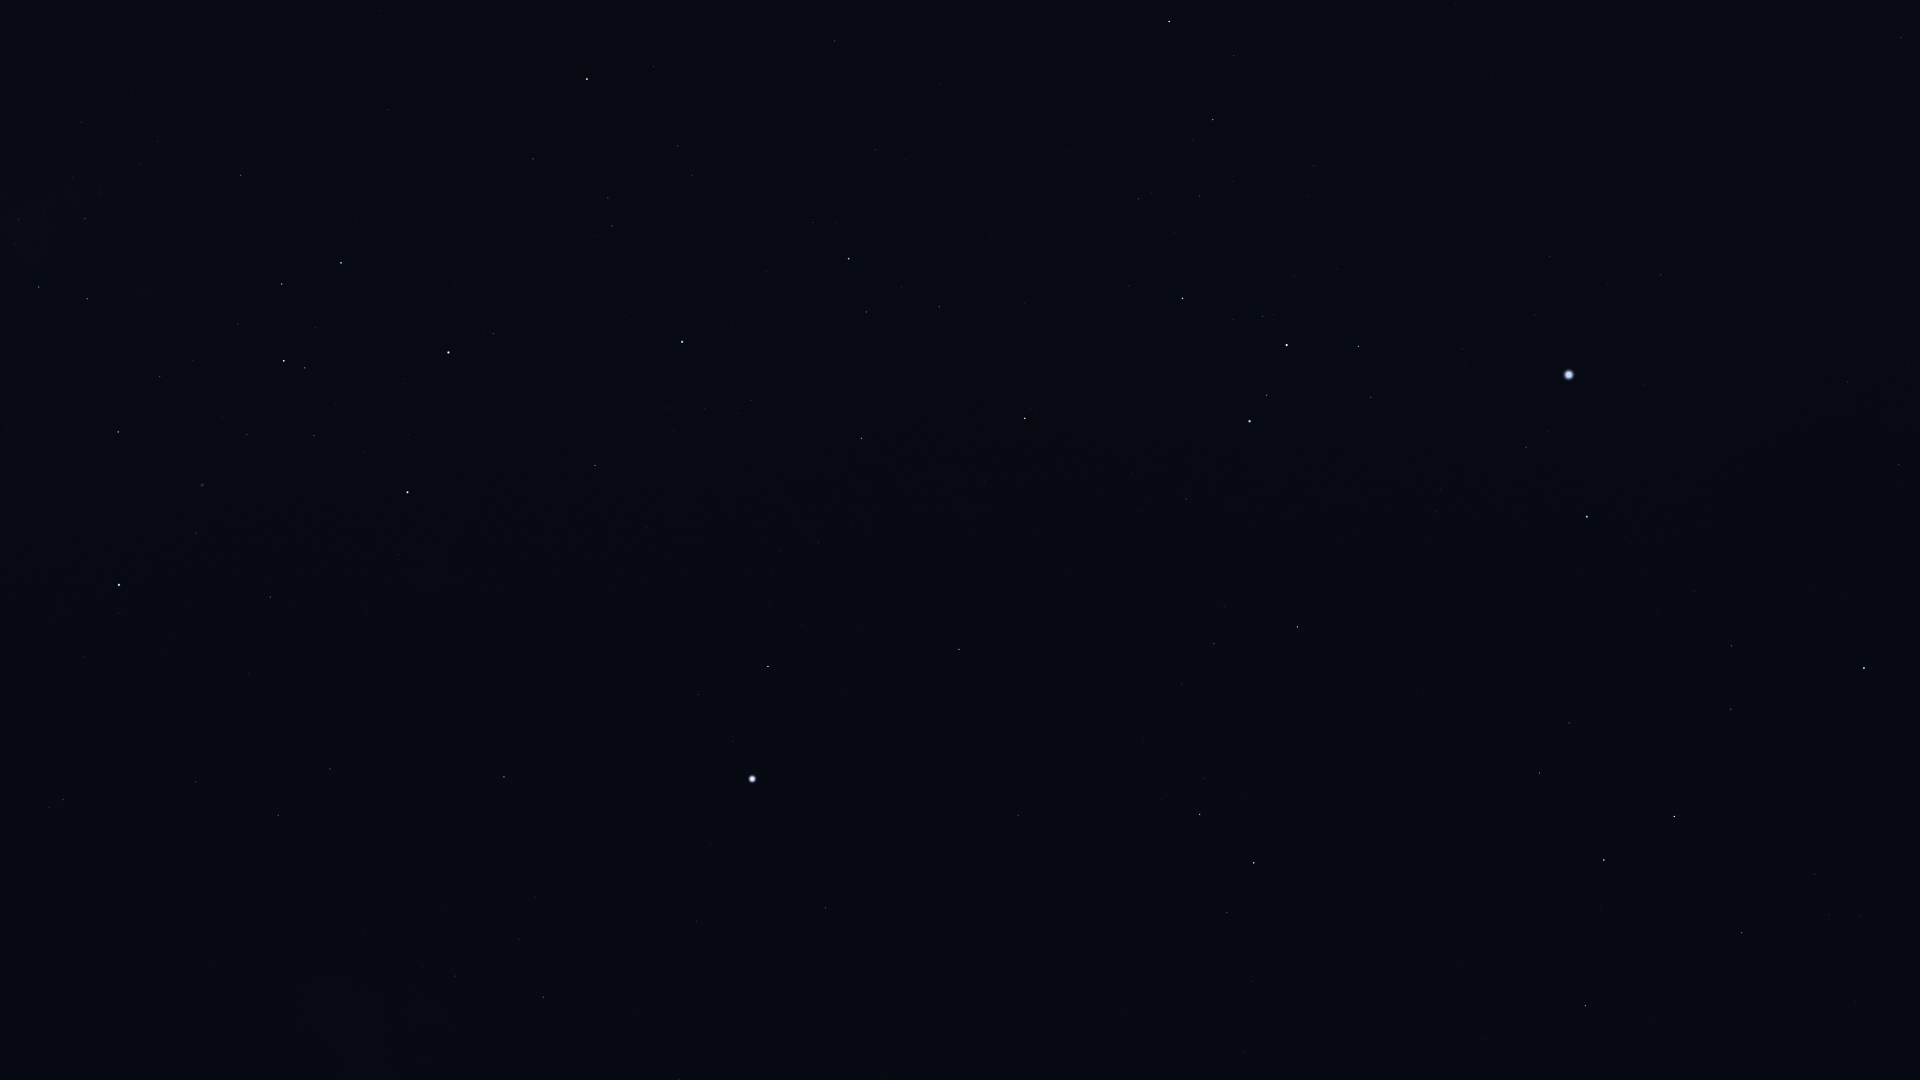

The table this chart was drawn from, first rows:
Star_ID, Name, X, Y
23685, HIP 23685, 1585, 1006
24244, HIP 24244, 1860, 915
24305, HIP 24305, 1742, 933
24327, HIP 24327, 1829, 915
24845, HIP 24845, 1815, 874
24873, HIP 24873, 1837, 867
25606, Nihal, 1604, 860
25859, HIP 25859, 1227, 913
25918, HIP 25918, 176, 1033
25985, Arneb, 1674, 817
26069, HIP 26069, 543, 997
26380, Bubup, 247, 1018
26634, Phact, 1254, 863
27100, HIP 27100, 455, 976
27288, HIP 27288, 1731, 709
27321, HIP 27321, 826, 908
27366, Saiph, 1864, 668
27530, HIP 27530, 697, 921
27628, Wazn, 1200, 814
27890, HIP 27890, 519, 939
28103, HIP 28103, 1732, 646
28199, HIP 28199, 1204, 779
28328, HIP 28328, 1018, 816
28910, HIP 28910, 1694, 592
29034, Elkurud, 1143, 742
29550, Amadioha, 1312, 661
29651, HIP 29651, 1899, 465
30122, Furud, 1297, 627
30277, HIP 30277, 1214, 644
30324, Mirzam, 1587, 517
30438, Canopus, 752, 779
30867, HIP 30867, 1848, 382
31416, HIP 31416, 1440, 490
31592, HIP 31592, 1526, 447
31685, HIP 31685, 959, 650
31895, Nosaxa, 831, 686
32349, Sirius, 1569, 375
32607, HIP 32607, 504, 777
32759, HIP 32759, 1186, 499
32768, HIP 32768, 768, 667
33160, HIP 33160, 1661, 275
33165, HIP 33165, 1377, 394
33347, HIP 33347, 1535, 315
33579, Adhara, 1250, 421
33719, Citalá, 1810, 167
33856, Nganurganity, 1267, 395
34045, Muliphein, 1550, 257
34444, Wezen, 1287, 345
34481, HIP 34481, 278, 815
34769, HIP 34769, 1901, 38
35037, HIP 35037, 1263, 316
35228, HIP 35228, 330, 769
35264, HIP 35264, 1025, 418
35904, Aludra, 1183, 299
36377, HIP 36377, 862, 438
37284, Ceibo, 68, 868
37504, HIP 37504, 196, 782
38041, Tapecue, 586, 511
38146, HIP 38146, 1213, 122
38170, Azmidi, 1213, 120
... 21 more rows
